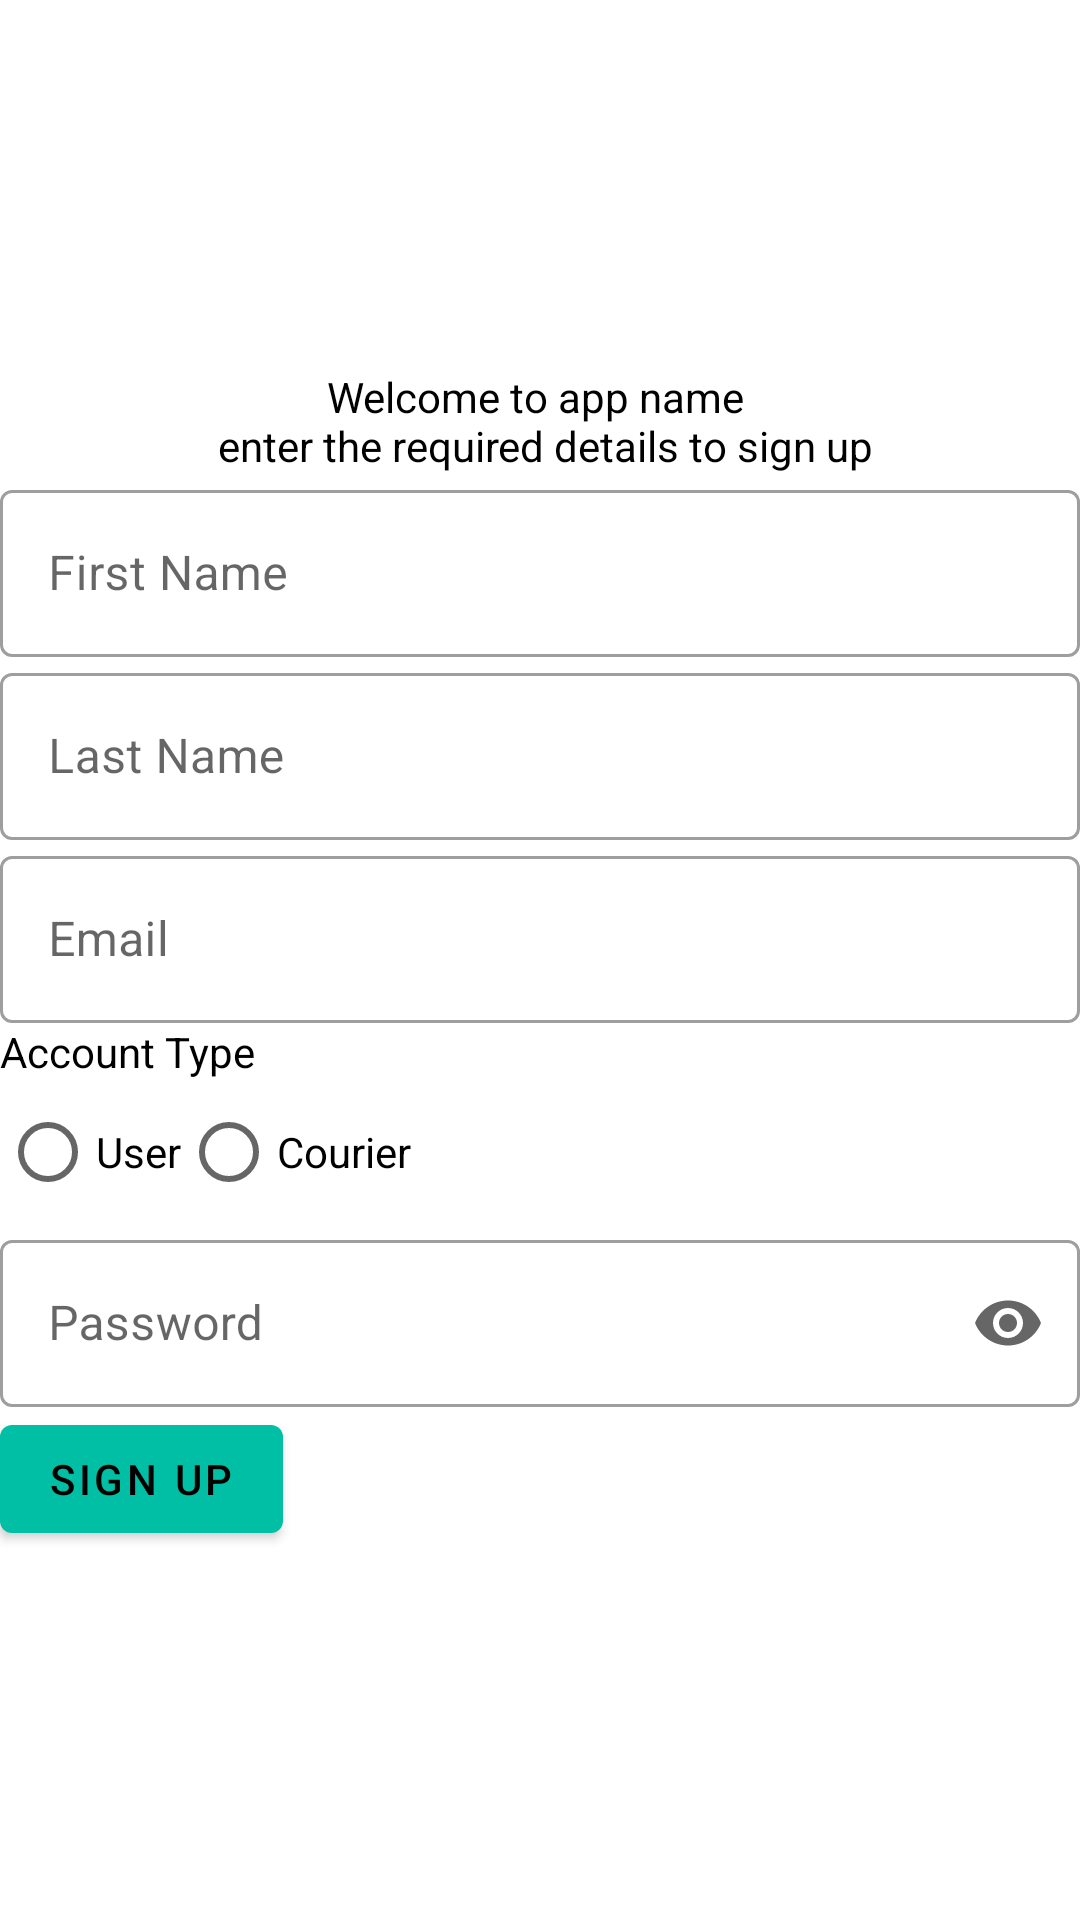

This screen was rendered from an Android layout file. Write that file and the resources it references.
<!-- AndroidManifest.xml: application theme AppTheme -->
<!-- res/layout/activity_sign_up.xml -->
<?xml version="1.0" encoding="utf-8"?>
<RelativeLayout xmlns:android="http://schemas.android.com/apk/res/android"
    android:layout_width="match_parent"
    android:layout_height="match_parent"
    xmlns:app="http://schemas.android.com/apk/res-auto">



<LinearLayout
    android:layout_width="match_parent"
    android:layout_height="wrap_content"
    android:orientation="vertical"
    android:layout_marginRight="@dimen/activity_horizontal_margin"
    android:layout_marginLeft="@dimen/activity_horizontal_margin"
    android:layout_centerInParent="true">

   <TextView
       android:layout_width="match_parent"
       android:layout_height="wrap_content"
       android:layout_marginBottom="@dimen/activity_vertical_margin"
       android:text="@string/welcome_message"
       android:textColor="@color/primaryTextColor"
       android:textAlignment="center"/>

   <com.google.android.material.textfield.TextInputLayout
       android:layout_width="match_parent"
       android:layout_height="wrap_content"
       app:endIconMode="clear_text"
       style="@style/Widget.MaterialComponents.TextInputLayout.OutlinedBox">

      <com.google.android.material.textfield.TextInputEditText
          android:id="@+id/fNameField"
          android:layout_width="match_parent"
          android:layout_height="wrap_content"
          android:layout_marginBottom="@dimen/activity_vertical_margin"
          android:hint="@string/first_name"
          android:textColor="@color/primaryTextColor"
          android:inputType="text" />


   </com.google.android.material.textfield.TextInputLayout>


   <com.google.android.material.textfield.TextInputLayout
       android:layout_width="match_parent"
       android:layout_height="wrap_content"
       app:endIconMode="clear_text"
       style="@style/Widget.MaterialComponents.TextInputLayout.OutlinedBox">

      <com.google.android.material.textfield.TextInputEditText
          android:id="@+id/lNameField"
          android:layout_width="match_parent"
          android:layout_height="wrap_content"
          android:layout_marginBottom="@dimen/activity_vertical_margin"
          android:hint="@string/last_name"
          android:inputType="text"/>


   </com.google.android.material.textfield.TextInputLayout>

   <com.google.android.material.textfield.TextInputLayout
       android:layout_width="match_parent"
       android:layout_height="wrap_content"
       app:endIconMode="clear_text"
       style="@style/Widget.MaterialComponents.TextInputLayout.OutlinedBox">

      <com.google.android.material.textfield.TextInputEditText
          android:id="@+id/emailField"
          android:layout_width="match_parent"
          android:layout_height="wrap_content"
          android:layout_marginBottom="@dimen/activity_vertical_margin"
          android:hint="@string/email"
          android:inputType="textEmailAddress"/>


   </com.google.android.material.textfield.TextInputLayout>

   <TextView
       android:layout_width="wrap_content"
       android:layout_height="wrap_content"
       android:text="@string/account_type"
       android:textColor="@color/primaryTextColor"/>

   <RadioGroup
       android:id="@+id/accountTypeRadioGroup"
       android:layout_width="wrap_content"
       android:layout_height="wrap_content"
       android:layout_marginBottom="@dimen/activity_vertical_margin"
       android:orientation="horizontal">

      <RadioButton
          android:id="@+id/userRadioBtn"
          android:layout_width="wrap_content"
          android:layout_height="wrap_content"
          android:text="@string/user">
      </RadioButton>
      <RadioButton
          android:id="@+id/courierRadioBtn"
          android:layout_width="wrap_content"
          android:layout_height="wrap_content"
          android:text="@string/courier">
      </RadioButton>
   </RadioGroup>

   <com.google.android.material.textfield.TextInputLayout
       android:layout_width="match_parent"
       android:layout_height="wrap_content"
       app:endIconMode="password_toggle"
       style="@style/Widget.MaterialComponents.TextInputLayout.OutlinedBox">


      <com.google.android.material.textfield.TextInputEditText
          android:id="@+id/passwordField"
          android:layout_width="match_parent"
          android:layout_height="wrap_content"
          android:layout_marginBottom="@dimen/activity_vertical_margin"
          android:hint="@string/password"
          android:inputType="textPassword" />

   </com.google.android.material.textfield.TextInputLayout>


   <com.google.android.material.button.MaterialButton
       android:id="@+id/signUpBtn"
       android:layout_width="wrap_content"
       android:layout_height="wrap_content"
       android:text="@string/sign_up"
       android:textColor="@color/primaryTextColor"
       style="@style/Widget.MaterialComponents.Button"/>

</LinearLayout>


</RelativeLayout>
<!-- resources referenced by this layout -->
<resources>
  <color name="primaryTextColor">#000000</color>
  <string name="account_type">Account Type</string>
  <string name="courier">Courier</string>
  <string name="email">Email</string>
  <string name="first_name">First Name</string>
  <string name="last_name">Last Name</string>
  <string name="password">Password</string>
  <string name="sign_up">Sign Up</string>
  <string name="user">User</string>
  <string name="welcome_message">Welcome to app name \n enter the required details to sign up</string>
  <style name="AppTheme" parent="Theme.MaterialComponents.Light.NoActionBar">
              <item name="colorPrimary">@color/primaryColor</item>--&gt;
              <item name="colorPrimaryDark">@color/primaryDarkColor</item>
              <item name="colorAccent">@color/secondaryColor</item>
          </style>
  <color name="primaryColor">#00bfa5</color>
  <color name="primaryDarkColor">#008e76</color>
  <color name="secondaryColor">#e91e63</color>
</resources>
